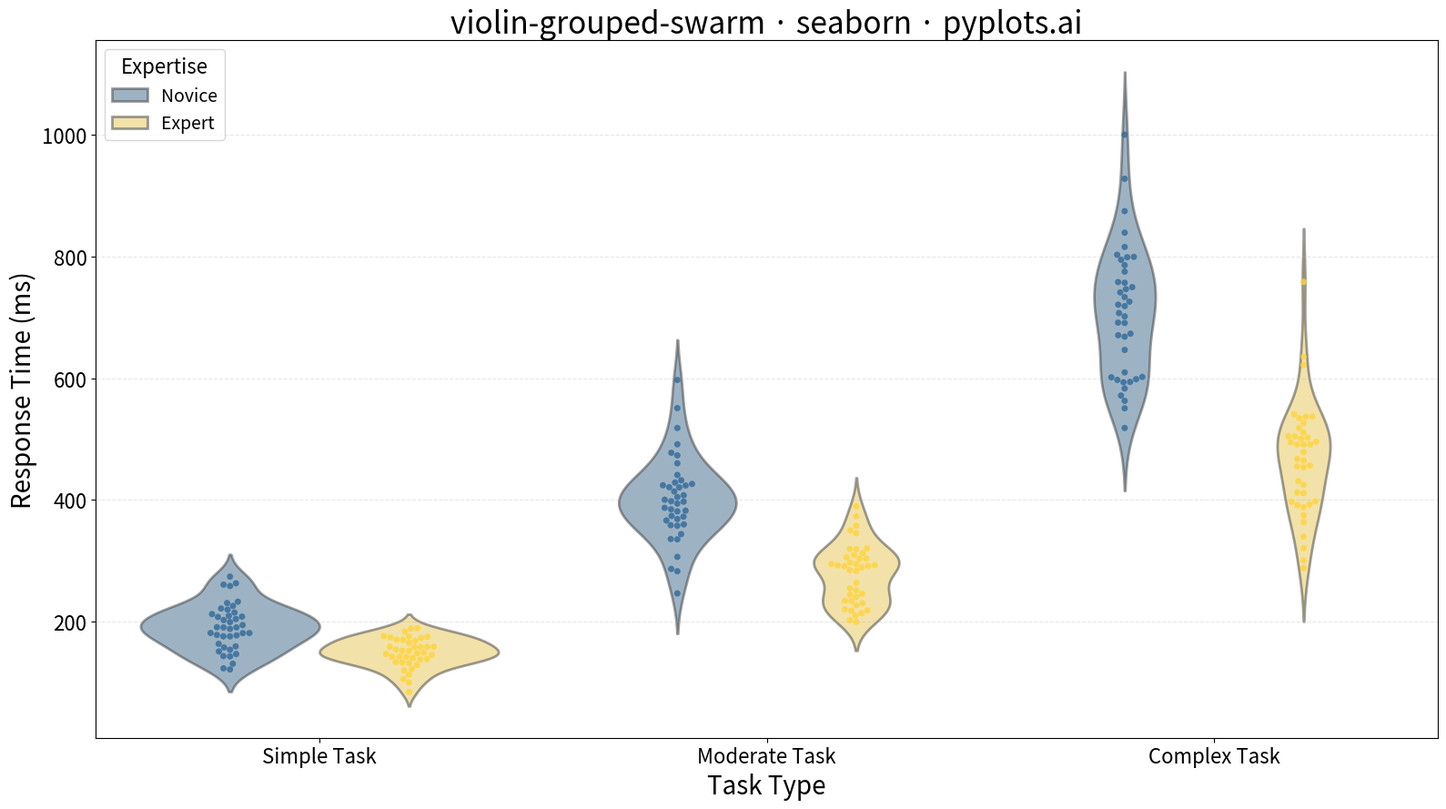

Generate this figure with matplotlib:
"""pyplots.ai
violin-grouped-swarm: Grouped Violin Plot with Swarm Overlay
Library: seaborn | Python 3.13
Quality: pending | Created: 2026-01-09
"""

import matplotlib.pyplot as plt
import numpy as np
import pandas as pd
import seaborn as sns


# Data: Response times across task types and expertise levels
np.random.seed(42)

categories = ["Simple Task", "Moderate Task", "Complex Task"]
groups = ["Novice", "Expert"]

data = []
for cat in categories:
    for grp in groups:
        # Create different distributions based on task complexity and expertise
        if cat == "Simple Task":
            base_mean = 200 if grp == "Novice" else 150
            base_std = 40 if grp == "Novice" else 25
        elif cat == "Moderate Task":
            base_mean = 400 if grp == "Novice" else 280
            base_std = 80 if grp == "Novice" else 50
        else:  # Complex Task
            base_mean = 700 if grp == "Novice" else 450
            base_std = 120 if grp == "Novice" else 80

        values = np.random.normal(base_mean, base_std, 40)
        values = np.clip(values, 50, 1000)  # Keep values in realistic range

        for v in values:
            data.append({"Task Type": cat, "Expertise": grp, "Response Time (ms)": v})

df = pd.DataFrame(data)

# Plot
fig, ax = plt.subplots(figsize=(16, 9))

# Custom color palette using Python colors
colors = {"Novice": "#306998", "Expert": "#FFD43B"}

# Violin plot with transparency
sns.violinplot(
    data=df,
    x="Task Type",
    y="Response Time (ms)",
    hue="Expertise",
    palette=colors,
    alpha=0.5,
    inner=None,  # Remove inner elements, swarm will show data
    ax=ax,
    linewidth=2,
)

# Swarm overlay with matching colors and dodging
sns.swarmplot(
    data=df,
    x="Task Type",
    y="Response Time (ms)",
    hue="Expertise",
    palette=colors,
    dodge=True,
    size=5,
    alpha=0.8,
    ax=ax,
    legend=False,  # Use violin legend only
)

# Labels and styling
ax.set_xlabel("Task Type", fontsize=20)
ax.set_ylabel("Response Time (ms)", fontsize=20)
ax.set_title("violin-grouped-swarm · seaborn · pyplots.ai", fontsize=24)
ax.tick_params(axis="both", labelsize=16)
ax.grid(True, alpha=0.3, linestyle="--", axis="y")

# Legend styling
ax.legend(title="Expertise", fontsize=14, title_fontsize=16, loc="upper left")

plt.tight_layout()
plt.savefig("plot.png", dpi=300, bbox_inches="tight")
